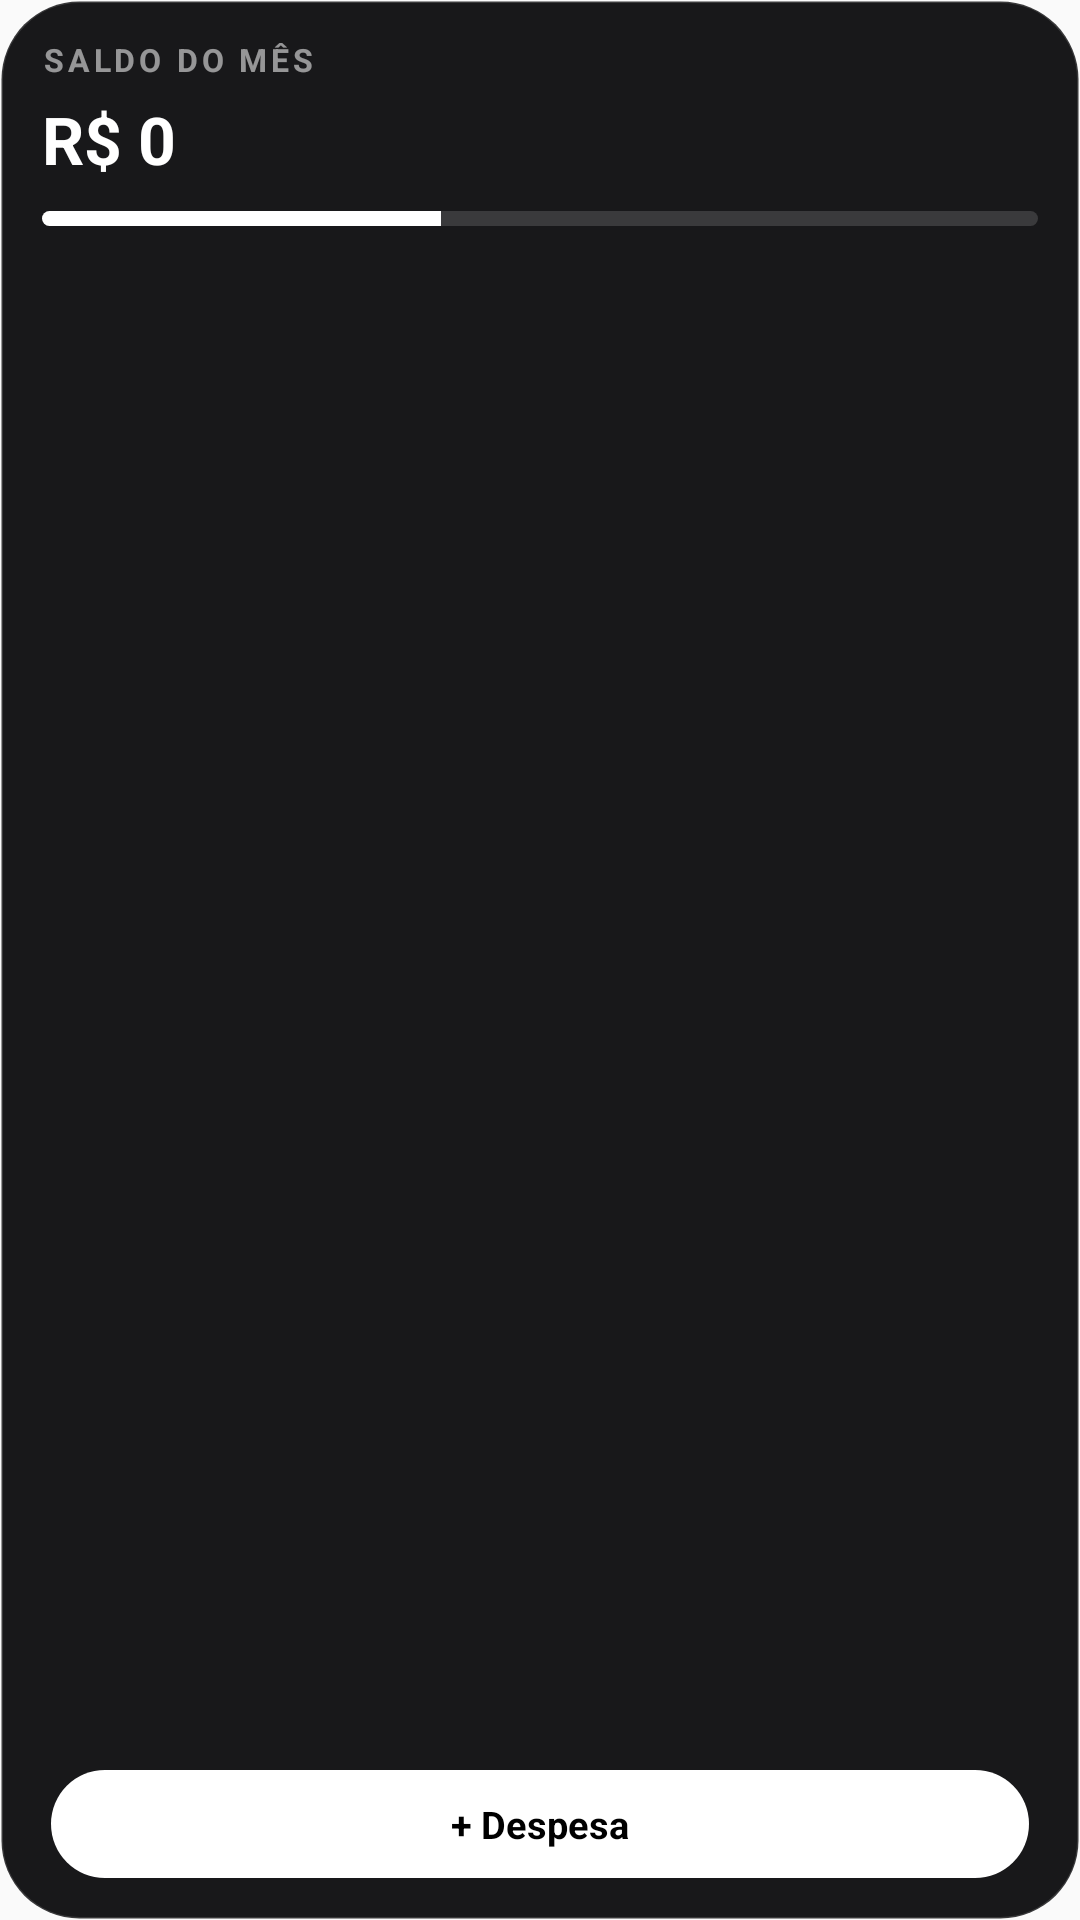

Produce the Android XML layout that renders to this screen, including the resource entries it uses.
<!-- AndroidManifest.xml: application theme AppTheme -->
<!-- res/layout/w_finance.xml -->
<?xml version="1.0" encoding="utf-8"?>
<LinearLayout xmlns:android="http://schemas.android.com/apk/res/android" android:id="@+id/root" android:layout_width="match_parent" android:layout_height="match_parent" android:orientation="vertical" android:padding="14dp" android:background="@drawable/w_bg">
<TextView android:id="@+id/title" android:layout_width="wrap_content" android:layout_height="wrap_content" android:text="Saldo do mês" android:textSize="10.5sp" android:textColor="@color/w_muted" android:maxLines="1" android:ellipsize="end" android:textStyle="bold" android:textAllCaps="true" android:letterSpacing="0.12" android:includeFontPadding="false" />
<TextView android:id="@+id/big" android:layout_width="wrap_content" android:layout_height="wrap_content" android:text="R$ 0" android:textSize="22sp" android:textColor="@color/w_text" android:maxLines="1" android:ellipsize="end" android:textStyle="bold" android:includeFontPadding="false" android:layout_marginTop="8dp"/>
<ProgressBar android:id="@+id/bar" style="@android:style/Widget.ProgressBar.Horizontal" android:layout_width="match_parent" android:layout_height="5dp" android:layout_marginTop="10dp" android:max="100" android:progress="40" android:progressDrawable="@drawable/w_progress"/>
<TextView android:id="@+id/sub" android:layout_width="wrap_content" android:layout_height="wrap_content" android:text="" android:textSize="11sp" android:textColor="@color/w_muted" android:maxLines="1" android:ellipsize="end" android:includeFontPadding="false" android:layout_marginTop="5dp"/>
<FrameLayout android:layout_width="match_parent" android:layout_height="0dp" android:layout_weight="1"/>
<LinearLayout android:layout_width="match_parent" android:layout_height="wrap_content" android:orientation="horizontal" android:gravity="center_vertical" android:layout_marginTop="0dp"><TextView android:id="@+id/btn_expense" android:layout_width="0dp" android:layout_weight="1" android:layout_height="36dp" android:layout_marginStart="3dp" android:layout_marginEnd="3dp" android:gravity="center" android:text="+ Despesa" android:textSize="12.5sp" android:textStyle="bold" android:maxLines="1" android:textColor="#FF000000" android:background="@drawable/w_pill_primary"/></LinearLayout>
</LinearLayout>
<!-- resources referenced by this layout -->
<resources>
  <color name="w_muted">#8CFFFFFF</color>
  <color name="w_text">#FFFFFFFF</color>
  <!-- drawable w_bg (drawable) -->
  <?xml version="1.0" encoding="utf-8"?>
  <shape xmlns:android="http://schemas.android.com/apk/res/android" android:shape="rectangle">
      <solid android:color="#F20C0C0E"/>
      <stroke android:width="1dp" android:color="#24FFFFFF"/>
      <corners android:radius="26dp"/>
  </shape>
  <!-- drawable w_pill_primary (drawable) -->
  <?xml version="1.0" encoding="utf-8"?>
  <shape xmlns:android="http://schemas.android.com/apk/res/android" android:shape="rectangle">
      <solid android:color="#FFFFFFFF"/>
      <corners android:radius="100dp"/>
  </shape>
  <!-- drawable w_progress (drawable) -->
  <?xml version="1.0" encoding="utf-8"?>
  <layer-list xmlns:android="http://schemas.android.com/apk/res/android">
      <item android:id="@android:id/background">
          <shape><corners android:radius="4dp"/><solid android:color="#26FFFFFF"/></shape>
      </item>
      <item android:id="@android:id/progress">
          <clip><shape><corners android:radius="4dp"/><solid android:color="#FFFFFFFF"/></shape></clip>
      </item>
  </layer-list>
  <style name="AppTheme" parent="Theme.AppCompat.DayNight.NoActionBar">
          <item name="colorPrimary">#030303</item>
          <item name="colorPrimaryDark">#030303</item>
          <item name="colorAccent">#FFFFFF</item>
      </style>
</resources>
